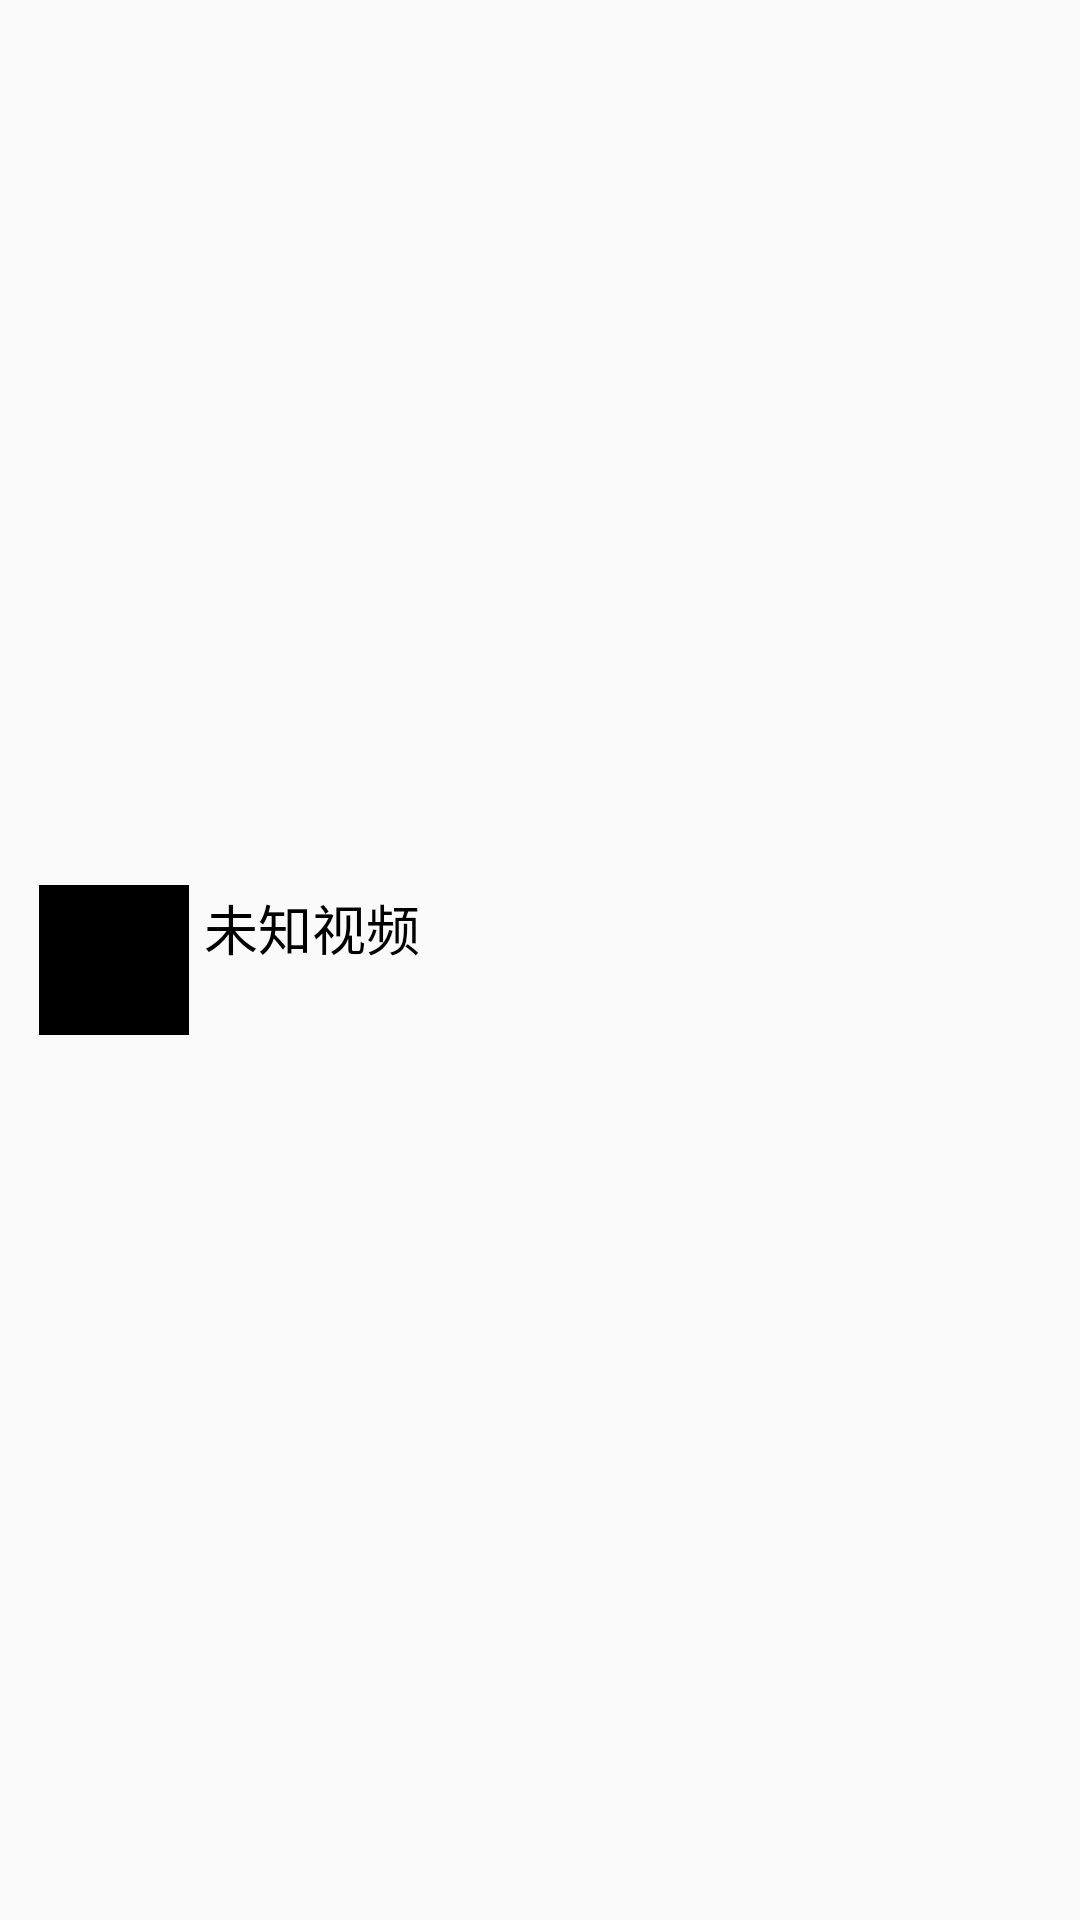

The Android layout XML behind this screen, and the referenced resources:
<!-- AndroidManifest.xml: application theme AppTheme -->
<!-- res/layout/video_item.xml -->
<?xml version="1.0" encoding="utf-8"?>
<LinearLayout xmlns:android="http://schemas.android.com/apk/res/android"
    android:layout_width="match_parent"
    android:layout_height="wrap_content"
    android:gravity="center_vertical"
    android:orientation="horizontal"
    android:padding="8dp" >

    <ImageView
        android:id="@+id/videoPic"
        android:layout_width="50dp"
        android:layout_height="50dp"
        android:layout_margin="5dp"
        android:background="#000000" />

    <LinearLayout
        android:layout_width="match_parent"
        android:layout_height="wrap_content"
        android:orientation="vertical" >

        <LinearLayout
            android:layout_width="match_parent"
            android:layout_height="wrap_content"
            android:orientation="horizontal" >

            <TextView
                android:id="@+id/videoTitle"
                android:layout_width="0dp"
                android:layout_height="wrap_content"
                android:layout_weight="1"
                android:text="未知视频"
                android:singleLine="true"
                android:textColor="#000000"
                android:textSize="18sp" />

            <TextView
                android:id="@+id/videoSize"
                android:layout_width="wrap_content"
                android:layout_height="wrap_content"
                android:textColor="#000000"
                android:textSize="18sp" />
        </LinearLayout>

        <TextView
            android:id="@+id/videoDuration"
            android:layout_width="wrap_content"
            android:layout_height="wrap_content"
            android:textColor="#000000"
            android:textSize="16sp" />
    </LinearLayout>

</LinearLayout>
<!-- resources referenced by this layout -->
<resources>
  <style name="AppTheme" parent="Theme.AppCompat.Light.NoActionBar">
          
          <item name="colorPrimary">@color/colorPrimary</item>
          <item name="colorPrimaryDark">#4A76D3</item>
          <item name="colorAccent">@color/colorAccent</item>
      </style>
  <!-- not gathered from this repository: default colours our renderer supplied (Android Studio template values) -->
  <color name="colorPrimary">#FF6200EE</color>
  <color name="colorAccent">#FF03DAC5</color>
</resources>
